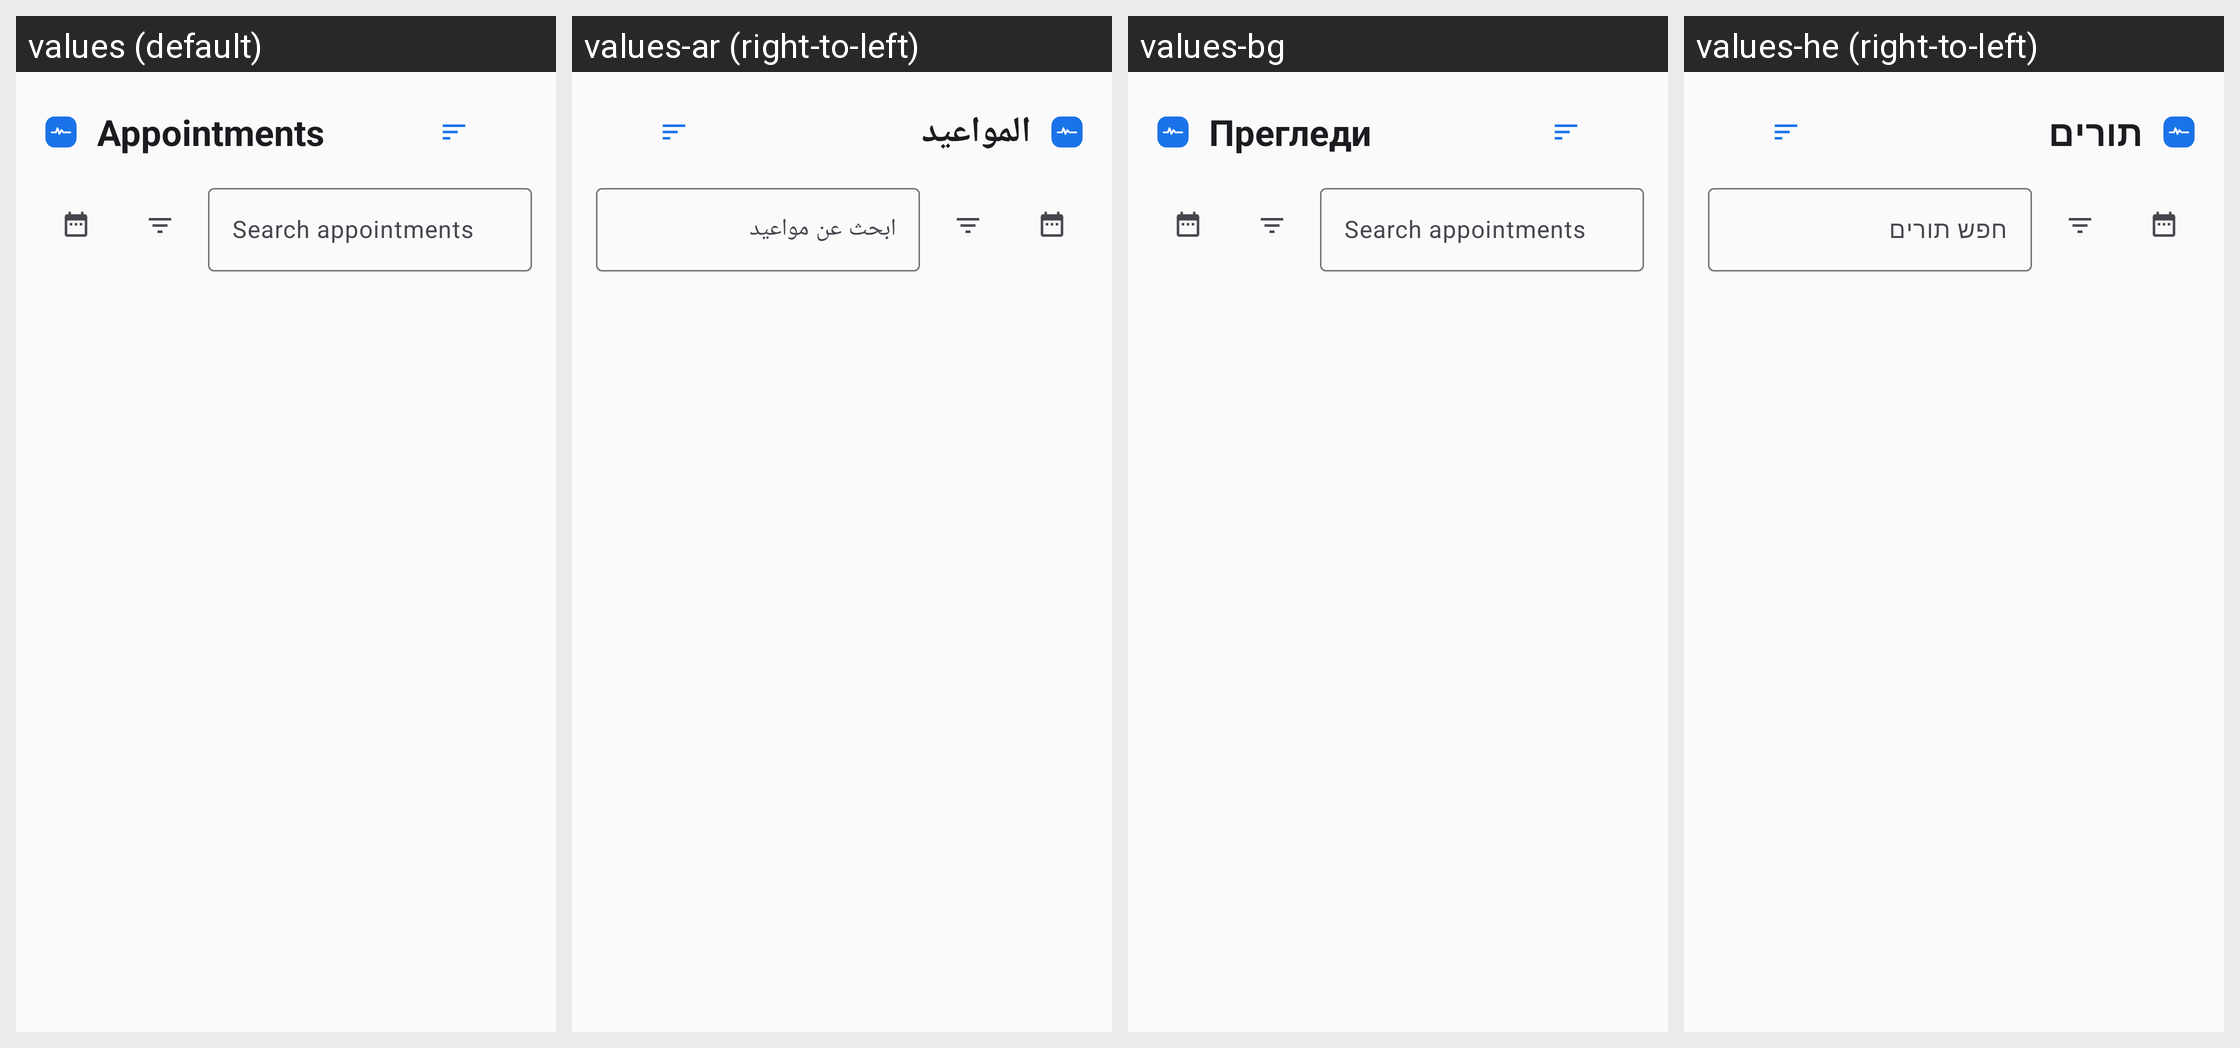

Translations of the strings shown on this Android screen, per locale in the grid:
Android screen res/layout/fragment_appointment_list.xml rendered under 4 locales, left to right: values (default), values-ar (right-to-left), values-bg, values-he (right-to-left). Device: Nexus 5 (rendered at 1080×1920; each locale shown at half size, 540×960, under a caption strip naming it); theme Theme.MedCare.
Other locales in the repository, not shown: values-iw.
Strings drawn on this screen, with the default value and each locale's value (text and hints the layout hard-codes, and strings that could not be matched under every locale, appear in the picture but are not listed):

appointments
  values: Appointments
  values-ar: المواعيد
  values-bg: Прегледи
  values-he: תורים

search_appointments
  values: Search appointments
  values-ar: ابحث عن مواعيد
  values-bg: Search appointments  [not translated; the default value is used]
  values-he: חפש תורים
